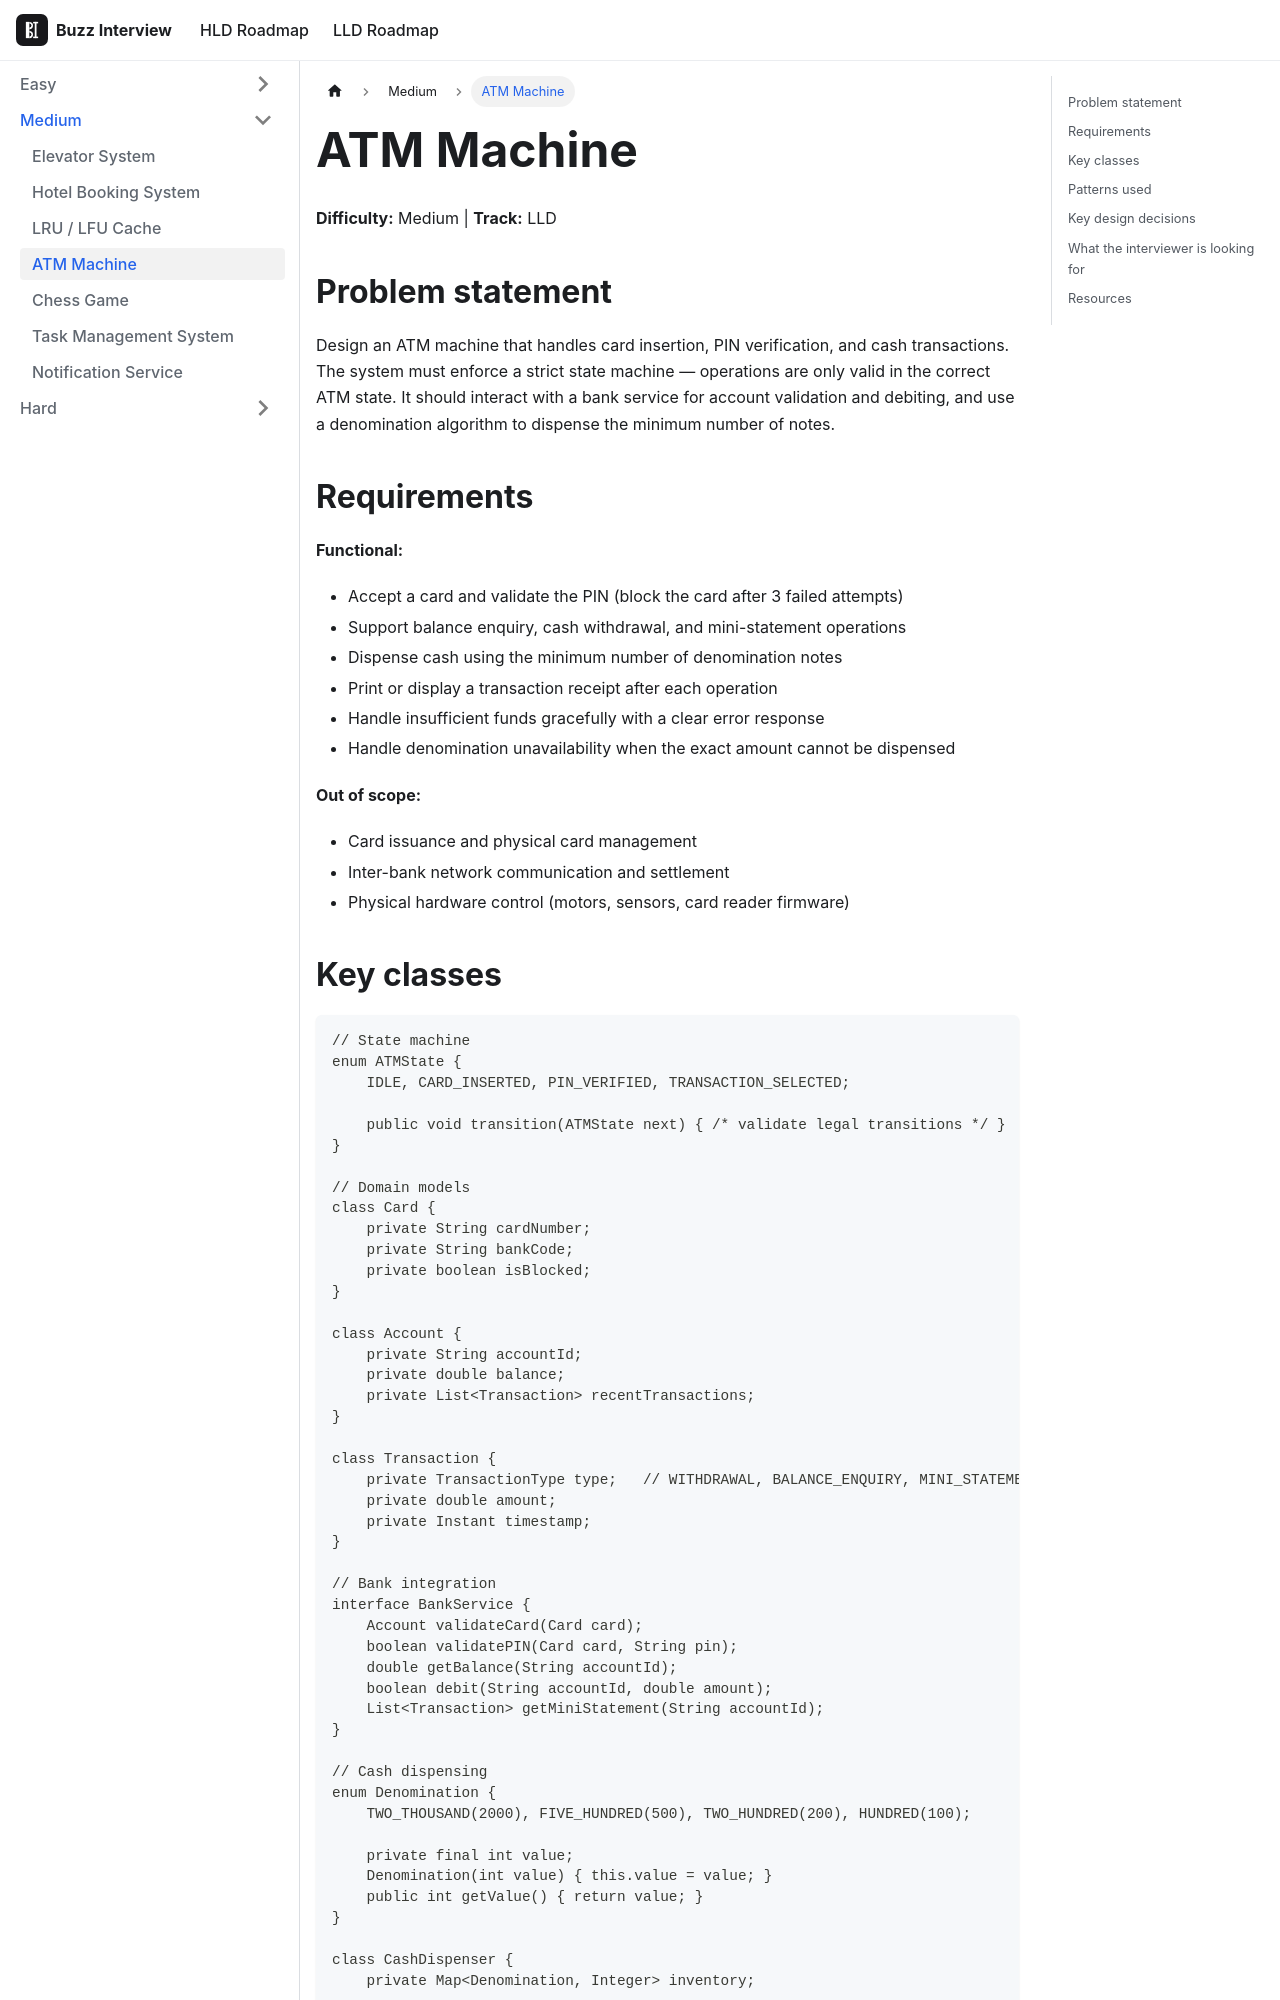

repository: VinitTomar/crack_interview · page: docs/lld/problems/atm-machine.html · generator: docusaurus

---
title: ATM Machine
sidebar_label: ATM Machine
tags: [lld, machine-coding]
---

# ATM Machine

**Difficulty:** Medium | **Track:** LLD

## Problem statement

Design an ATM machine that handles card insertion, PIN verification, and cash transactions. The system must enforce a strict state machine — operations are only valid in the correct ATM state. It should interact with a bank service for account validation and debiting, and use a denomination algorithm to dispense the minimum number of notes.

## Requirements

**Functional:**
- Accept a card and validate the PIN (block the card after 3 failed attempts)
- Support balance enquiry, cash withdrawal, and mini-statement operations
- Dispense cash using the minimum number of denomination notes
- Print or display a transaction receipt after each operation
- Handle insufficient funds gracefully with a clear error response
- Handle denomination unavailability when the exact amount cannot be dispensed

**Out of scope:**
- Card issuance and physical card management
- Inter-bank network communication and settlement
- Physical hardware control (motors, sensors, card reader firmware)
